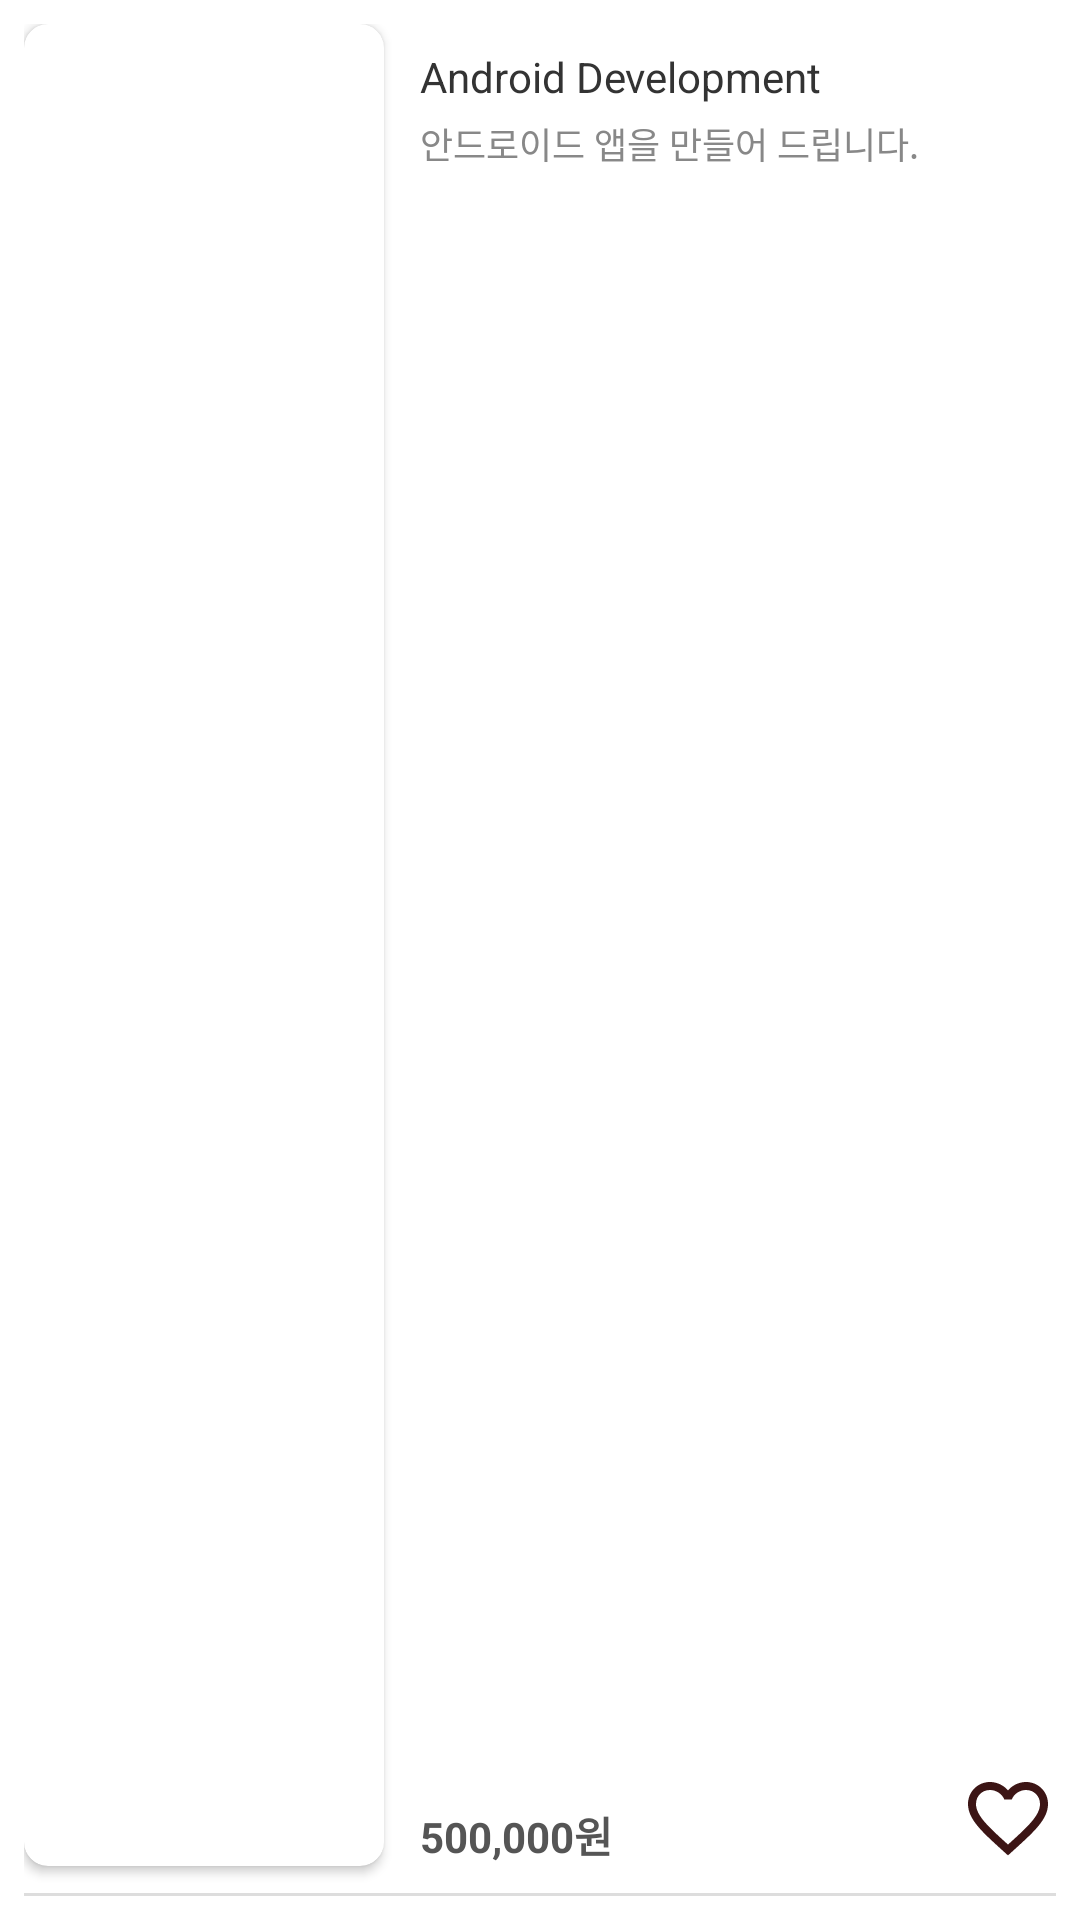

This screen was rendered from an Android layout file. Write that file and the resources it references.
<!-- AndroidManifest.xml: application theme AppTheme -->
<!-- res/layout/board_item.xml -->
<?xml version="1.0" encoding="utf-8"?>
<RelativeLayout xmlns:android="http://schemas.android.com/apk/res/android"
    android:layout_width="match_parent"
    android:layout_height="120dp"
    xmlns:app="http://schemas.android.com/apk/res-auto"
    android:padding="8dp"
    android:layout_marginLeft="4dp"
    android:layout_marginRight="4dp">

    <androidx.cardview.widget.CardView
        android:layout_width="120dp"
        android:layout_height="match_parent"
        app:cardCornerRadius="8dp"
        android:id="@+id/layout_iv"
        android:layout_marginBottom="10dp">
        <ImageView
            android:id="@+id/iv"
            android:layout_width="match_parent"
            android:layout_height="match_parent"
            android:scaleType="centerCrop"
            android:src="@drawable/newyork"/>
    </androidx.cardview.widget.CardView>

    <TextView
        android:id="@+id/tv_title"
        android:layout_width="wrap_content"
        android:layout_height="wrap_content"
        android:text="Android Development"
        android:textColor="#FF333333"
        android:layout_toRightOf="@id/layout_iv"
        android:layout_marginLeft="12dp"
        android:layout_marginTop="8dp"
        android:maxLines="1"/>
    <TextView
        android:id="@+id/tv_msg"
        android:layout_width="wrap_content"
        android:layout_height="wrap_content"
        android:text="안드로이드 앱을 만들어 드립니다."
        android:textColor="#FF888888"
        android:textSize="12sp"
        android:layout_below="@id/tv_title"
        android:layout_toRightOf="@id/layout_iv"
        android:layout_marginLeft="12dp"
        android:layout_marginTop="4dp"
        android:maxLines="2"/>
    <TextView
        android:id="@+id/tv_price"
        android:layout_width="wrap_content"
        android:layout_height="wrap_content"
        android:text="500,000원"
        android:textColor="#FF555555"
        android:textStyle="bold"
        android:textSize="14sp"
        android:layout_toRightOf="@id/layout_iv"
        android:layout_marginLeft="12dp"
        android:layout_alignParentBottom="true"
        android:layout_marginBottom="10dp"/>
    <ToggleButton
        android:id="@+id/tb_favor"
        android:layout_width="32dp"
        android:layout_height="32dp"
        android:textOff=" "
        android:textOn=" "
        android:layout_alignParentRight="true"
        android:layout_alignParentBottom="true"
        android:layout_marginBottom="10dp"
        android:background="@drawable/bg_favor"/>


    
    <View
        android:layout_width="match_parent"
        android:layout_height="1dp"
        android:background="#FFDDDDDD"
        android:layout_alignParentBottom="true"/>



</RelativeLayout>
<!-- resources referenced by this layout -->
<resources>
  <!-- drawable bg_favor (drawable) -->
  <?xml version="1.0" encoding="utf-8"?>
  <selector xmlns:android="http://schemas.android.com/apk/res/android">
  
      <item android:state_checked="false"
          android:drawable="@drawable/ic_baseline_favorite_border_white_24"/>
      <item android:state_checked="true"
          android:drawable="@drawable/ic_baseline_favorite_24"/>
  
  </selector>
  <style name="AppTheme" parent="Theme.MaterialComponents.Light.DarkActionBar">
          
          <item name="colorPrimary">@color/colorPrimary</item>
          <item name="colorPrimaryDark">@color/colorPrimaryDark</item>
          <item name="colorAccent">@color/colorAccent</item>
      </style>
  <!-- drawable ic_baseline_favorite_border_white_24 (drawable) -->
  <vector xmlns:android="http://schemas.android.com/apk/res/android"
      android:width="24dp"
      android:height="24dp"
      android:tint="#3C1515"
      android:viewportWidth="24"
      android:viewportHeight="24">
      <path
          android:fillColor="@android:color/white"
  
          android:pathData="M16.5,3c-1.74,0 -3.41,0.81 -4.5,2.09C10.91,3.81 9.24,3 7.5,3 4.42,3 2,5.42 2,8.5c0,3.78 3.4,6.86 8.55,11.54L12,21.35l1.45,-1.32C18.6,15.36 22,12.28 22,8.5 22,5.42 19.58,3 16.5,3zM12.1,18.55l-0.1,0.1 -0.1,-0.1C7.14,14.24 4,11.39 4,8.5 4,6.5 5.5,5 7.5,5c1.54,0 3.04,0.99 3.57,2.36h1.87C13.46,5.99 14.96,5 16.5,5c2,0 3.5,1.5 3.5,3.5 0,2.89 -3.14,5.74 -7.9,10.05z" />
  </vector>
  <!-- drawable ic_baseline_favorite_24 (drawable) -->
  <vector android:height="24dp" android:tint="#FF70C2"
      android:viewportHeight="24" android:viewportWidth="24"
      android:width="24dp" xmlns:android="http://schemas.android.com/apk/res/android">
      <path android:fillColor="@android:color/white" android:pathData="M12,21.35l-1.45,-1.32C5.4,15.36 2,12.28 2,8.5 2,5.42 4.42,3 7.5,3c1.74,0 3.41,0.81 4.5,2.09C13.09,3.81 14.76,3 16.5,3 19.58,3 22,5.42 22,8.5c0,3.78 -3.4,6.86 -8.55,11.54L12,21.35z"/>
  </vector>
  <!-- not gathered from this repository: default colours our renderer supplied (Android Studio template values) -->
  <color name="colorPrimary">#FF6200EE</color>
  <color name="colorPrimaryDark">#FF3700B3</color>
  <color name="colorAccent">#FF03DAC5</color>
</resources>
